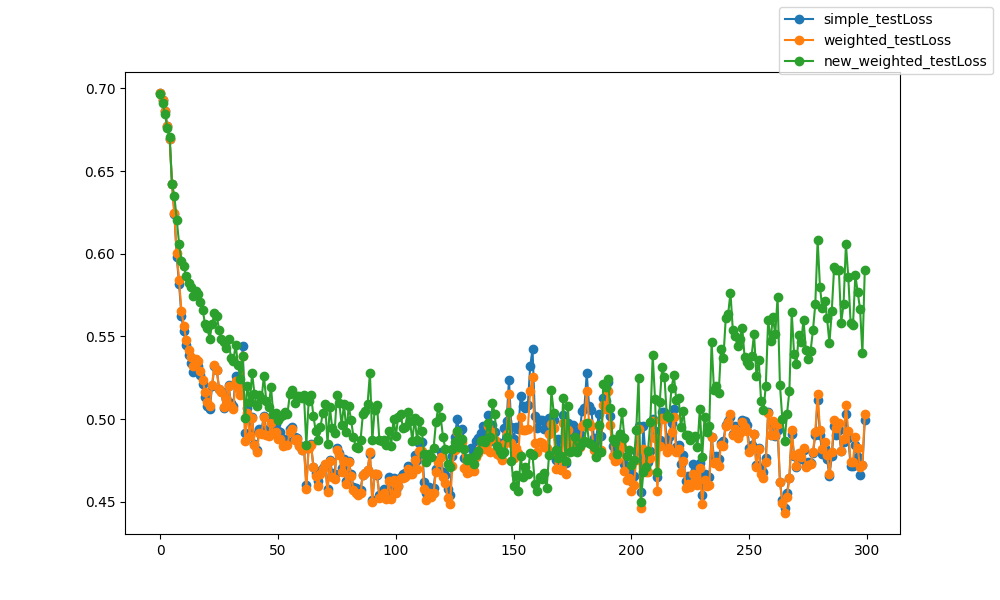

Data behind this chart, as committed beside it:
epoch, epoch, simple_testLoss, weighted_testLoss, new_weighted_testLoss
0, 0, 0.6972, 0.6972, 0.6966
1, 1, 0.6929, 0.6929, 0.6914
2, 2, 0.6864, 0.6863, 0.6847
3, 3, 0.6775, 0.6774, 0.6762
4, 4, 0.6695, 0.6694, 0.6704
5, 5, 0.6422, 0.6419, 0.6424
6, 6, 0.6241, 0.6244, 0.635
7, 7, 0.5982, 0.6003, 0.6202
8, 8, 0.5817, 0.5839, 0.6061
9, 9, 0.5626, 0.5655, 0.5956
10, 10, 0.5531, 0.5564, 0.5926
11, 11, 0.5446, 0.5479, 0.5864
12, 12, 0.5385, 0.542, 0.582
13, 13, 0.5342, 0.5377, 0.5798
14, 14, 0.5283, 0.5318, 0.5743
15, 15, 0.5331, 0.5365, 0.5771
16, 16, 0.5324, 0.5351, 0.5756
17, 17, 0.5266, 0.5292, 0.571
18, 18, 0.5211, 0.5238, 0.5662
19, 19, 0.5134, 0.5161, 0.5575
20, 20, 0.5079, 0.5105, 0.5549
21, 21, 0.5061, 0.5081, 0.5487
22, 22, 0.5197, 0.5208, 0.5573
23, 23, 0.5319, 0.5327, 0.5641
24, 24, 0.5294, 0.5297, 0.5624
25, 25, 0.5181, 0.5182, 0.5538
26, 26, 0.517, 0.5166, 0.5486
27, 27, 0.5069, 0.5074, 0.5466
28, 28, 0.5125, 0.5118, 0.5427
29, 29, 0.5208, 0.5197, 0.5484
30, 30, 0.5095, 0.5081, 0.5369
31, 31, 0.5081, 0.5063, 0.5349
32, 32, 0.526, 0.523, 0.5449
33, 33, 0.5226, 0.5189, 0.533
34, 34, 0.5191, 0.5145, 0.5241
35, 35, 0.544, 0.5384, 0.5383
36, 36, 0.4917, 0.487, 0.5006
37, 37, 0.5067, 0.5035, 0.52
38, 38, 0.4916, 0.4896, 0.5103
39, 39, 0.5011, 0.5005, 0.5278
40, 40, 0.4849, 0.4845, 0.515
41, 41, 0.4814, 0.48, 0.5078
42, 42, 0.4939, 0.4917, 0.5146
43, 43, 0.4934, 0.491, 0.512
44, 44, 0.5021, 0.501, 0.5263
45, 45, 0.4933, 0.4906, 0.511
46, 46, 0.493, 0.4895, 0.5071
47, 47, 0.4995, 0.4973, 0.5194
48, 48, 0.4955, 0.4913, 0.5028
49, 49, 0.4967, 0.4921, 0.5034
50, 50, 0.4928, 0.4878, 0.4993
51, 51, 0.4919, 0.4881, 0.5013
52, 52, 0.4869, 0.4838, 0.5025
53, 53, 0.4879, 0.4845, 0.5041
54, 54, 0.4865, 0.4841, 0.5032
55, 55, 0.4941, 0.4924, 0.515
56, 56, 0.4952, 0.494, 0.5173
57, 57, 0.4889, 0.4871, 0.5098
58, 58, 0.4887, 0.4878, 0.5142
59, 59, 0.484, 0.4839, 0.5138
... 240 more rows
